Dataset: dataset (GitHub, votero2/Object_Detection). Classes: bottle, cup, desodorant, flash drive, keys, pen.

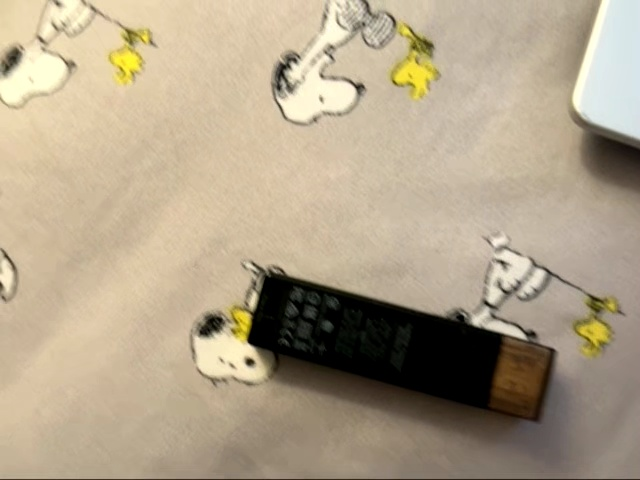
Label: flash drive

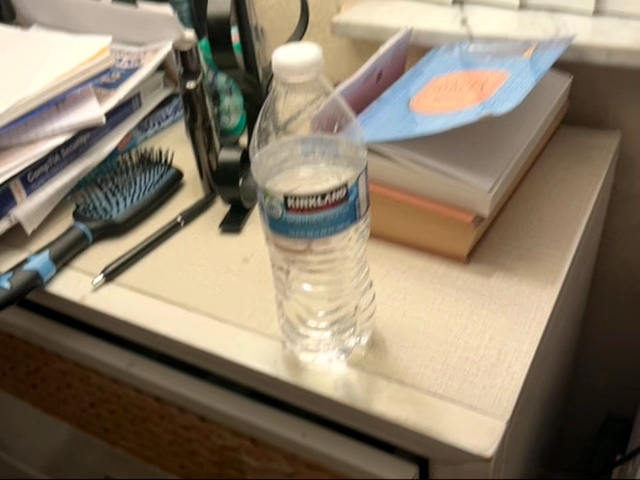
Label: bottle

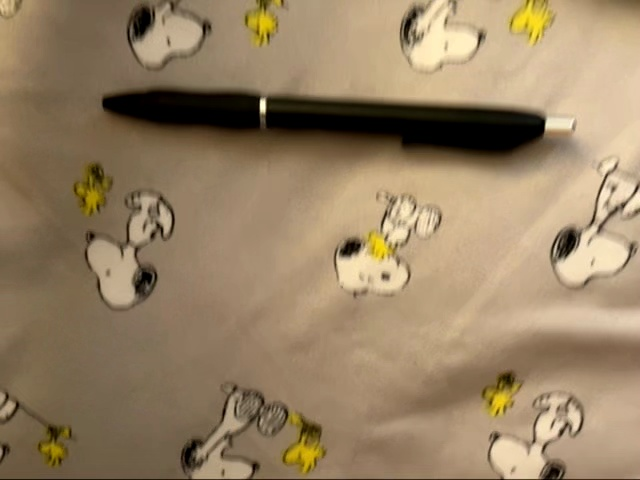
Label: pen

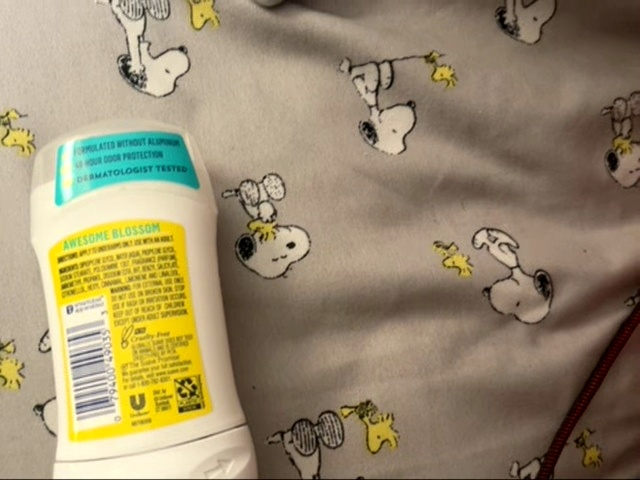
Label: desodorant

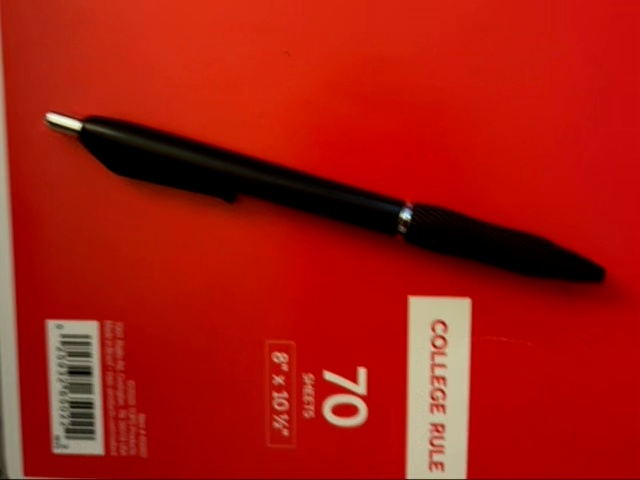
Label: pen

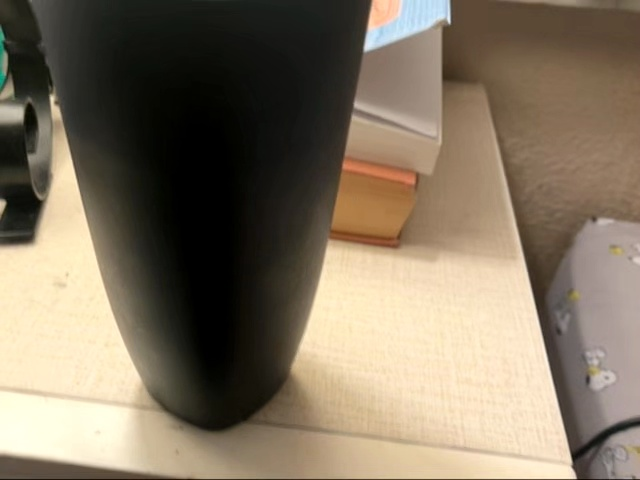
Label: cup
